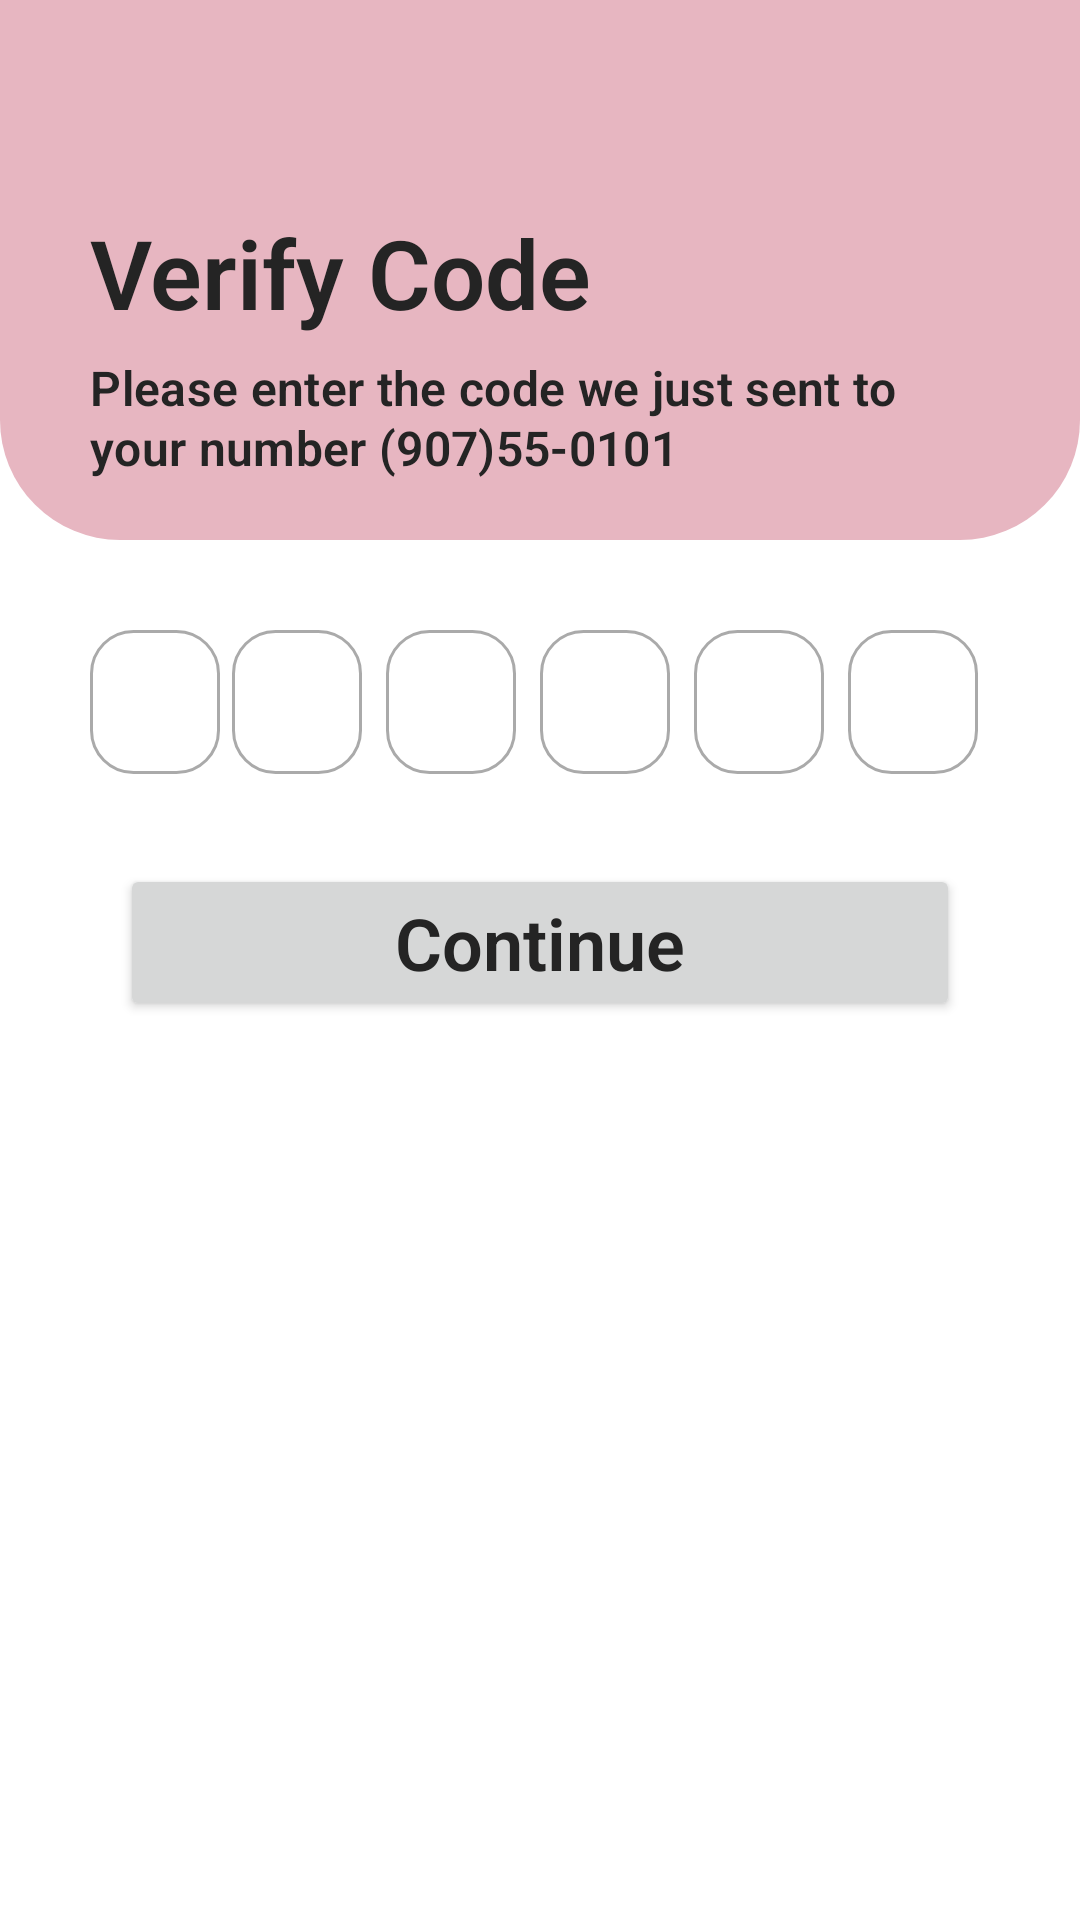

Here is an Android app screen rendered from its layout file. Give the layout XML and the strings, colors and styles it references.
<!-- AndroidManifest.xml: application theme Theme.SkinCare -->
<!-- res/layout/fragment_otp.xml -->
<?xml version="1.0" encoding="utf-8"?>
<FrameLayout xmlns:android="http://schemas.android.com/apk/res/android"
    xmlns:app="http://schemas.android.com/apk/res-auto"
    xmlns:tools="http://schemas.android.com/tools"
    android:layout_width="match_parent"
    android:layout_height="match_parent"
    tools:context=".authentication.Authentication">

    <LinearLayout
        android:layout_width="match_parent"
        android:layout_height="180dp"
        android:orientation="vertical"
        android:gravity="bottom"
        android:paddingBottom="20dp"
        android:background="@drawable/auth_bg">

        <ImageButton
            android:id="@+id/backButton"
            android:layout_width="wrap_content"
            android:layout_height="wrap_content"
            android:contentDescription="Back navigation"
            android:src="@drawable/back_button"
            android:background="@drawable/circle"
            android:padding="8dp"
            android:layout_marginStart="20dp"
            android:layout_marginBottom="10dp" />

        <TextView
            android:layout_width="match_parent"
            android:layout_height="wrap_content"
            android:text="Verify Code"
            style="@style/TextAppearance.Aurea.HeadlineLarge"
            android:gravity="start"
            android:layout_marginHorizontal="30dp"
            android:layout_marginBottom="6dp" />

        <TextView
            android:layout_width="match_parent"
            android:layout_height="wrap_content"
            android:text="Please enter the code we just sent to your number (907)55-0101"
            style="@style/TextAppearance.Aurea.TitleSmall"
            android:gravity="start"
            android:layout_marginHorizontal="30dp"/>

    </LinearLayout>

    <LinearLayout
        android:layout_width="match_parent"
        android:layout_height="match_parent"
        android:layout_marginTop="180dp"
        android:orientation="vertical">

        <LinearLayout
            android:layout_width="match_parent"
            android:layout_height="wrap_content"
            android:orientation="horizontal"
            android:layout_margin="30dp">

            <EditText
                android:layout_width="48dp"
                android:layout_height="48dp"
                android:layout_weight="1"
                android:inputType="number"
                android:background="@drawable/input_bg"/>

            <EditText
                android:layout_width="48dp"
                android:layout_height="48dp"
                android:layout_weight="1"
                android:inputType="number"
                android:background="@drawable/input_bg"
                android:layout_marginHorizontal="4dp"/>

            <EditText
                android:layout_width="48dp"
                android:layout_height="48dp"
                android:layout_weight="1"
                android:inputType="number"
                android:background="@drawable/input_bg"
                android:layout_marginHorizontal="4dp"/>

            <EditText
                android:layout_width="48dp"
                android:layout_height="48dp"
                android:layout_weight="1"
                android:inputType="number"
                android:background="@drawable/input_bg"
                android:layout_marginHorizontal="4dp"/>

            <EditText
                android:layout_width="48dp"
                android:layout_height="48dp"
                android:layout_weight="1"
                android:inputType="number"
                android:background="@drawable/input_bg"
                android:layout_marginHorizontal="4dp"/>

            <EditText
                android:layout_width="48dp"
                android:layout_height="48dp"
                android:layout_weight="1"
                android:inputType="number"
                android:background="@drawable/input_bg"
                android:layout_marginHorizontal="4dp"/>

        </LinearLayout>

        <Button
            android:id="@+id/passwordChange"
            style="@style/TextAppearance.Aurea.HeadlineSmall"
            android:layout_width="match_parent"
            android:layout_height="wrap_content"
            android:layout_marginHorizontal="40dp"
            android:text="Continue" />

    </LinearLayout>

</FrameLayout>
<!-- resources referenced by this layout -->
<resources>
  <!-- drawable auth_bg (drawable) -->
  <?xml version="1.0" encoding="utf-8"?>
  <shape xmlns:android="http://schemas.android.com/apk/res/android">
      <corners
          android:bottomLeftRadius="40dp"
          android:bottomRightRadius="40dp"/>
      <solid
          android:color="@color/md_theme_green_40"/>
  </shape>
  <!-- drawable input_bg (drawable) -->
  <?xml version="1.0" encoding="utf-8"?>
  <selector xmlns:android="http://schemas.android.com/apk/res/android">
      <item android:state_focused="true">
          <shape>
              <corners android:radius="14dp" />
              <stroke android:width="1dp" android:color="@color/md_theme_green_40" />
          </shape>
      </item>
  
      <item android:state_focused="false">
          <shape>
              <corners android:radius="14dp" />
              <stroke android:width="1dp" android:color="@android:color/darker_gray" />
          </shape>
      </item>
  </selector>
  <style name="TextAppearance.Aurea.HeadlineLarge" parent="TextAppearance.Material3.HeadlineLarge">
          <item name="android:fontFamily">@font/plus_jakarta</item>
          <item name="android:textSize">32sp</item>
          <item name="android:lineHeight">40sp</item>
          <item name="android:textFontWeight">600</item>
          <item name="android:textColor">@color/on_background</item>
      </style>
  <style name="TextAppearance.Aurea.HeadlineSmall" parent="TextAppearance.Material3.HeadlineSmall">
          <item name="android:fontFamily">@font/plus_jakarta</item>
          <item name="android:textSize">24sp</item>
          <item name="android:lineHeight">32sp</item>
          <item name="android:textFontWeight">600</item>
          <item name="android:textColor">@color/on_background</item>
      </style>
  <style name="TextAppearance.Aurea.TitleSmall" parent="TextAppearance.Material3.TitleSmall">
          <item name="android:fontFamily">@font/plus_jakarta</item>
          <item name="android:textSize">16sp</item>
          <item name="android:lineHeight">22sp</item>
          <item name="android:textFontWeight">600</item>
          <item name="android:textColor">@color/on_background</item>
      </style>
  <style name="Theme.SkinCare" parent="Base.Theme.SkinCare" />
  <color name="md_theme_green_40">#E7B6C1</color>
  <color name="on_background">#242424</color>
  <color name="md_theme_neutral_10">#FFFFFF</color>
  <color name="md_theme_green_50">#6A6E57</color>
  <color name="md_theme_neutral_100">#101010</color>
  <color name="md_theme_brown_60">#A29885</color>
  <color name="md_theme_brown_40">#CABEA6</color>
  <color name="md_theme_neutral_90">#242424</color>
  <color name="md_theme_neutral_30">#EDEDED</color>
  <color name="md_theme_neutral_70">#606060</color>
  <color name="md_theme_neutral_50">#C2C2C2</color>
</resources>
